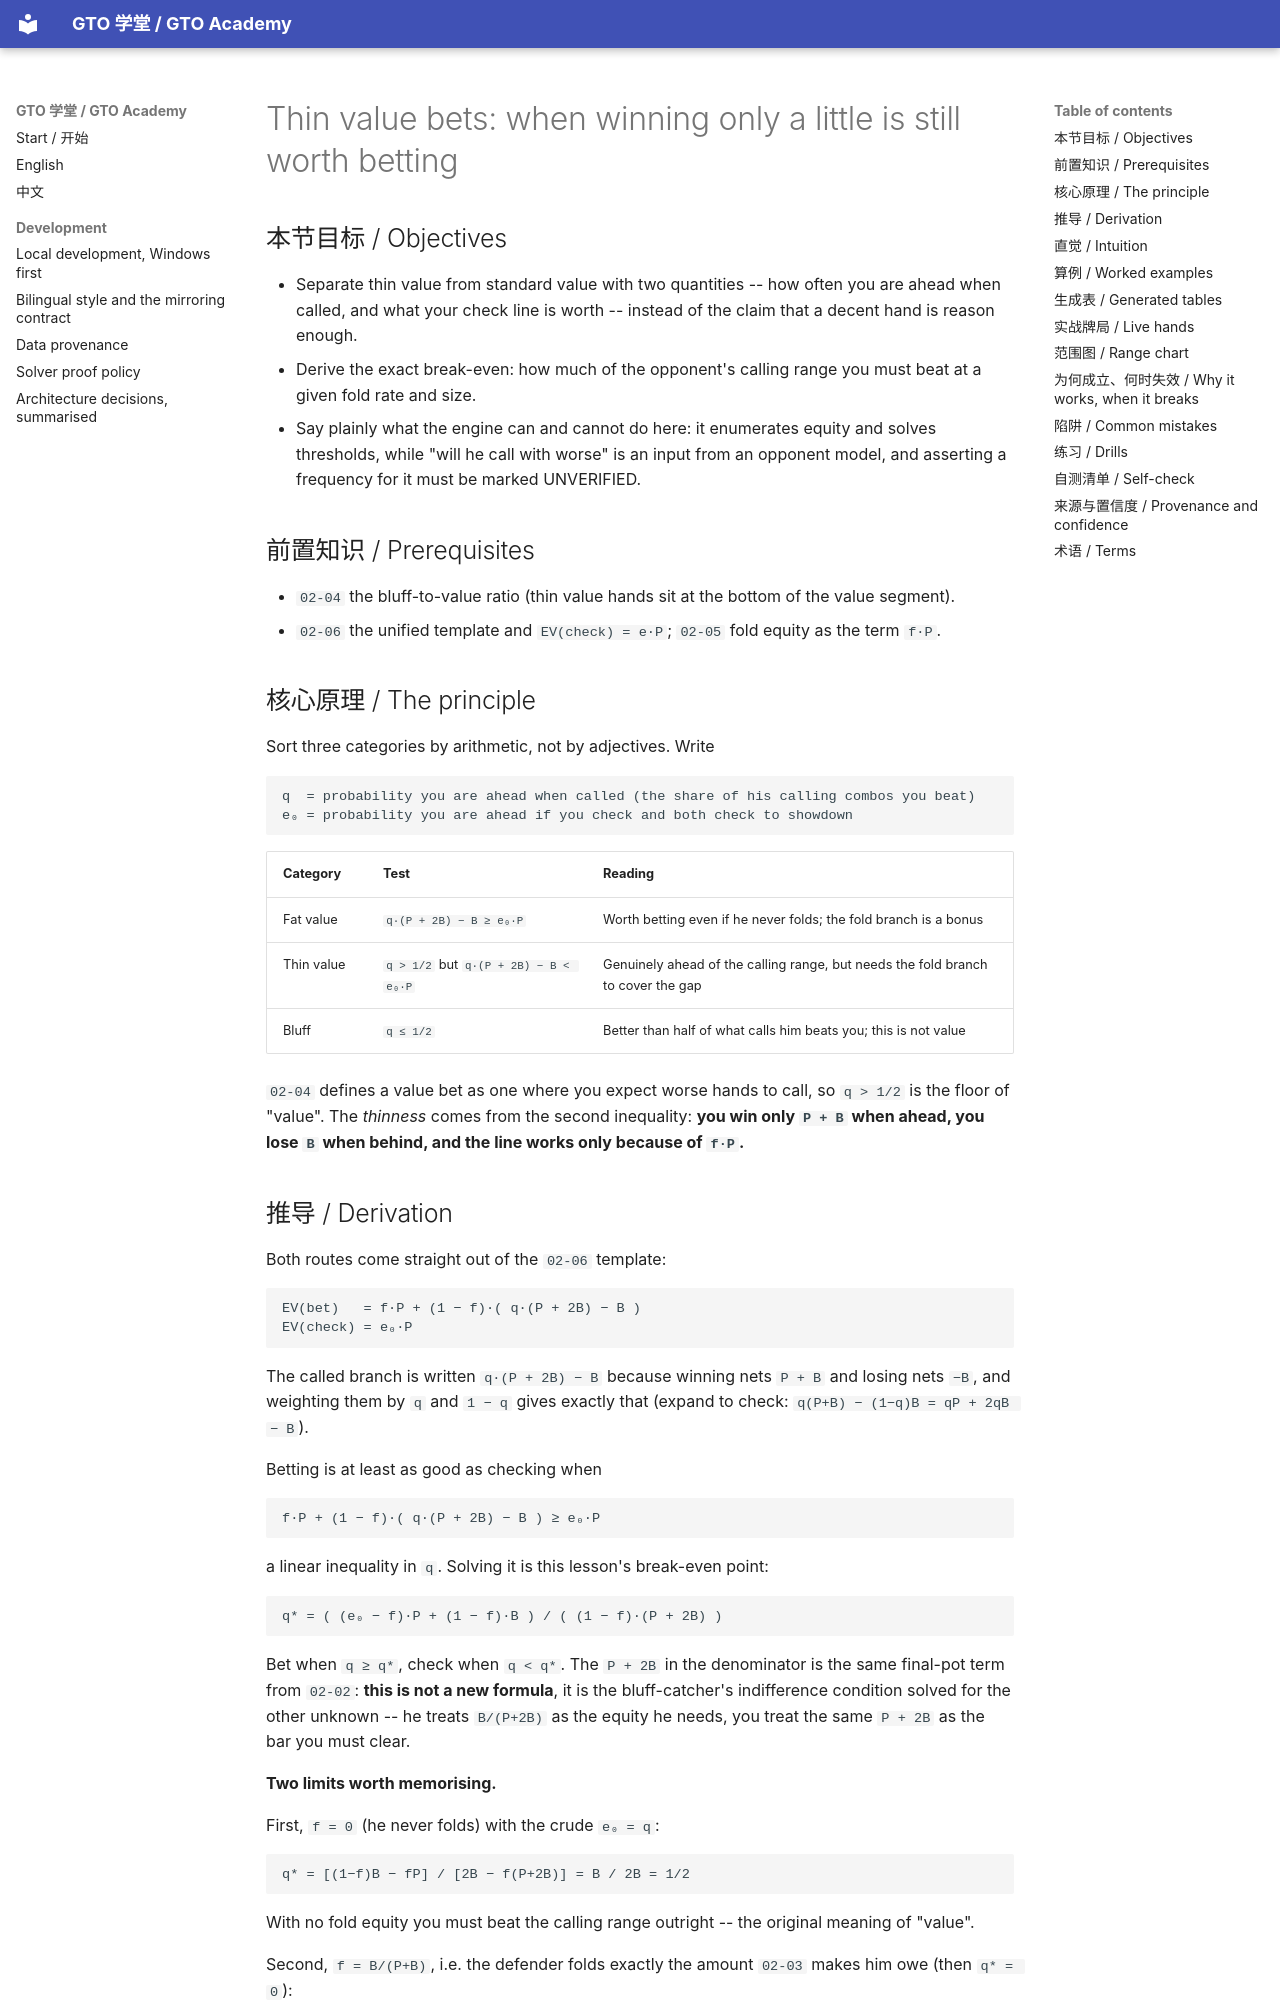

repository: RolandHuang17/texaspokerlearning · page: en/02-the-math-of-one-decision/the-thin-value-bet/index.html · generator: mkdocs

# Thin value bets: when winning only a little is still worth betting

<!-- hands: 2 -->
<!-- terms: thin-value, value-bet, value-range, bluff-catcher, required-equity, indifference, fold-equity, pot, bet, combos -->

## 本节目标 / Objectives

- Separate thin value from standard value with two quantities -- how often you are ahead when called, and what your check line is worth -- instead of the claim that a decent hand is reason enough.
- Derive the exact break-even: how much of the opponent's calling range you must beat at a given fold rate and size.
- Say plainly what the engine can and cannot do here: it enumerates equity and solves thresholds, while "will he call with worse" is an input from an opponent model, and asserting a frequency for it must be marked UNVERIFIED.

## 前置知识 / Prerequisites

- `02-04` the bluff-to-value ratio (thin value hands sit at the bottom of the value segment).
- `02-06` the unified template and `EV(check) = e·P`; `02-05` fold equity as the term `f·P`.

## 核心原理 / The principle

Sort three categories by arithmetic, not by adjectives. Write

```
q  = probability you are ahead when called (the share of his calling combos you beat)
e₀ = probability you are ahead if you check and both check to showdown
```

| Category | Test | Reading |
|---|---|---|
| Fat value | `q·(P + 2B) − B ≥ e₀·P` | Worth betting even if he never folds; the fold branch is a bonus |
| Thin value | `q > 1/2` but `q·(P + 2B) − B < e₀·P` | Genuinely ahead of the calling range, but needs the fold branch to cover the gap |
| Bluff | `q ≤ 1/2` | Better than half of what calls him beats you; this is not value |

`02-04` defines a value bet as one where you expect worse hands to call, so `q > 1/2` is the floor of "value". The *thinness* comes from the second inequality: **you win only `P + B` when ahead, you lose `B` when behind, and the line works only because of `f·P`.**

## 推导 / Derivation

Both routes come straight out of the `02-06` template:

```
EV(bet)   = f·P + (1 − f)·( q·(P + 2B) − B )
EV(check) = e₀·P
```

The called branch is written `q·(P + 2B) − B` because winning nets `P + B` and losing nets `−B`, and weighting them by `q` and `1 − q` gives exactly that (expand to check: `q(P+B) − (1−q)B = qP + 2qB − B`).

Betting is at least as good as checking when

```
f·P + (1 − f)·( q·(P + 2B) − B ) ≥ e₀·P
```

a linear inequality in `q`. Solving it is this lesson's break-even point:

```
q* = ( (e₀ − f)·P + (1 − f)·B ) / ( (1 − f)·(P + 2B) )
```

Bet when `q ≥ q*`, check when `q < q*`. The `P + 2B` in the denominator is the same final-pot term from `02-02`: **this is not a new formula**, it is the bluff-catcher's indifference condition solved for the other unknown -- he treats `B/(P+2B)` as the equity he needs, you treat the same `P + 2B` as the bar you must clear.

**Two limits worth memorising.**

First, `f = 0` (he never folds) with the crude `e₀ = q`:

```
q* = [(1−f)B − fP] / [2B − f(P+2B)] = B / 2B = 1/2
```

With no fold equity you must beat the calling range outright -- the original meaning of "value".

Second, `f = B/(P+B)`, i.e. the defender folds exactly the amount `02-03` makes him owe (then `q* = 0`):

```
numerator = (1 − f)B − fP = [P/(P+B)]·B − [B/(P+B)]·P = 0
```

In this model, once the opponent folds his indifference share, *every* bet is at least as good as checking. **That is simultaneously the strongest and the loudest warning in the lesson**: it shows a single fold-frequency line cannot decide whether you should bet. It governs the defender's action, not your range's structure. Reality differs because `e₀ > q` -- the hands that call you are stronger than the whole range -- and that gap `e₀ − q` is the premium thin value has to pay out of fold equity.

For table use, solve instead for the fold rate you need:

```
f* = ( e₀·P − A ) / ( P − A ),   where A = q·(P + 2B) − B
```
